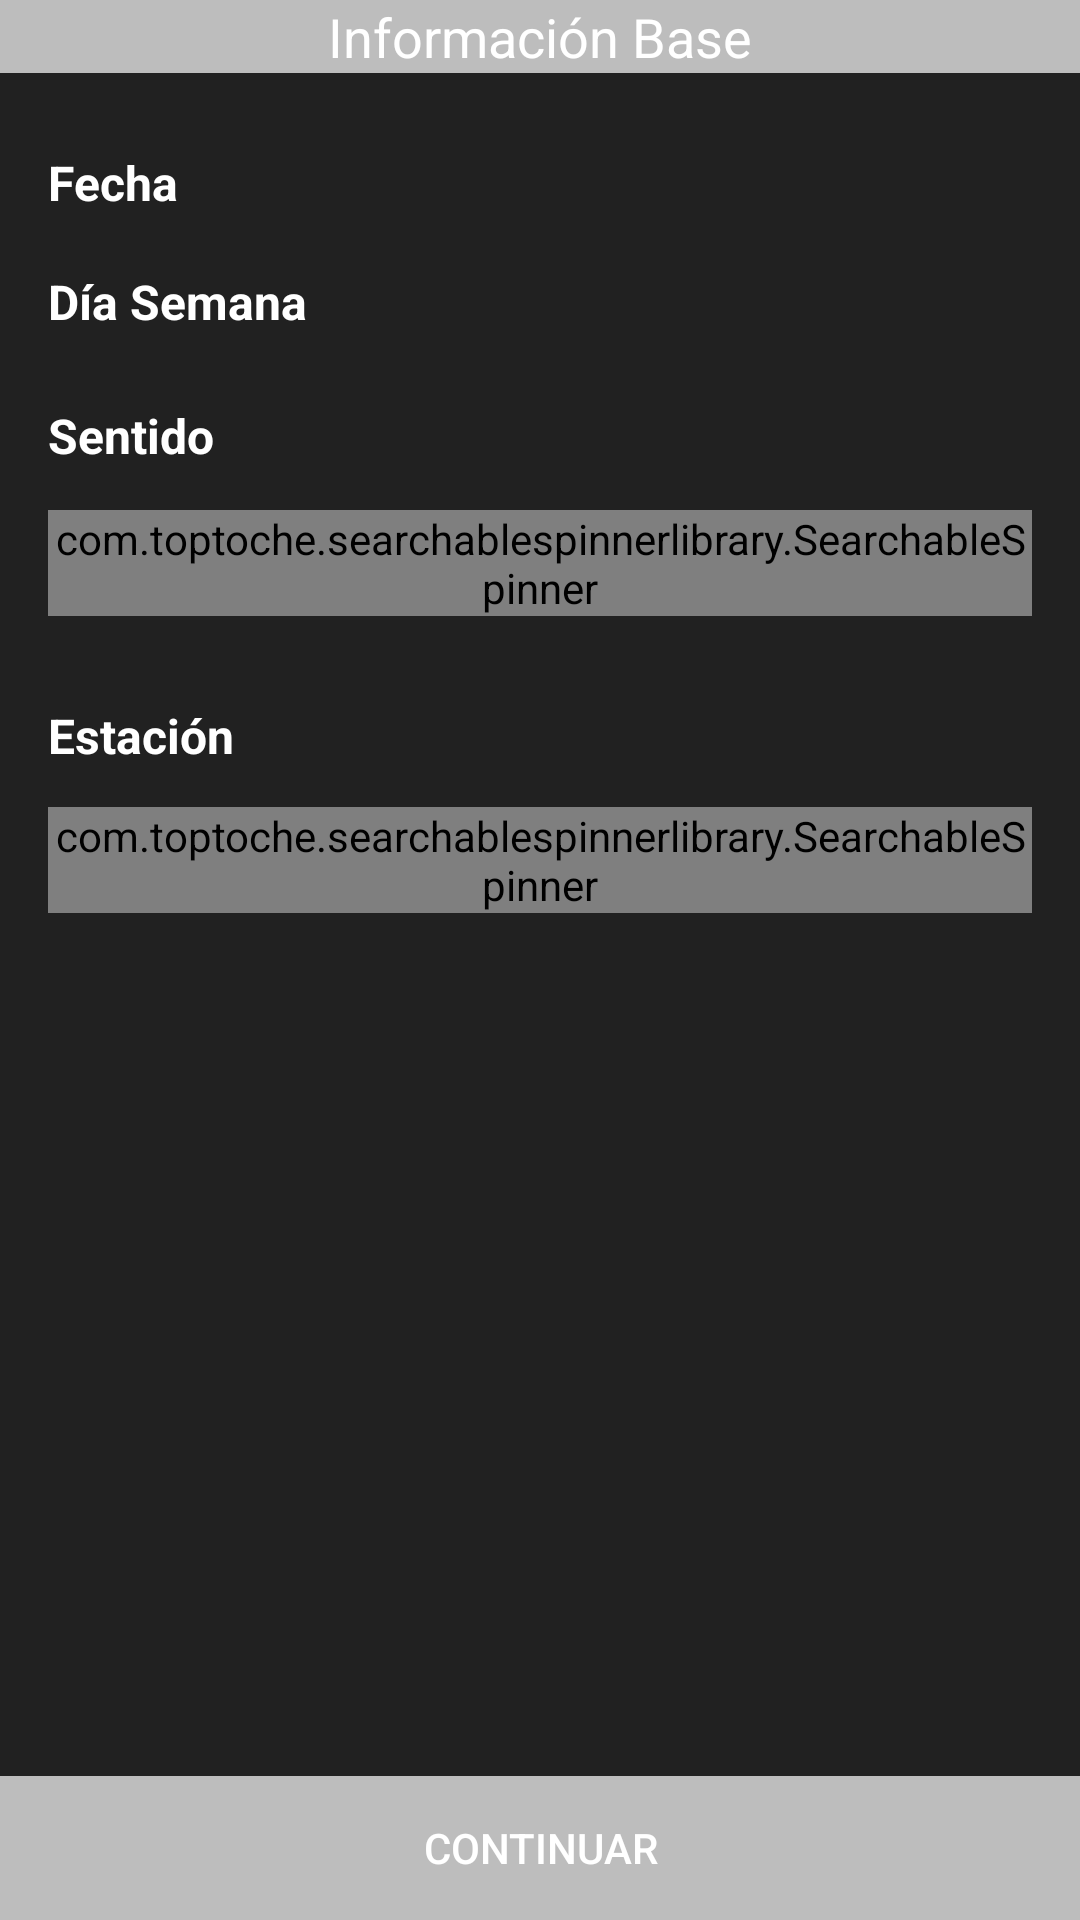

Layout XML and referenced resources for this Android screen:
<!-- AndroidManifest.xml: application theme AppTheme -->
<!-- res/layout/activity_base_frec_ocupacion.xml -->
<?xml version="1.0" encoding="utf-8"?>
<RelativeLayout xmlns:android="http://schemas.android.com/apk/res/android"
    xmlns:app="http://schemas.android.com/apk/res-auto"
    xmlns:tools="http://schemas.android.com/tools"
    android:layout_width="match_parent"
    android:layout_height="match_parent"
    android:background="@color/colorPrimaryDark"
    tools:context="com.transmilenio.transmisurvey.activites.BaseFrecOcupacionActivity">

    <TextView
        android:id="@+id/fro_tituloPanel"
        style="@style/AppTheme.Banner"
        android:layout_width="wrap_content"
        android:layout_height="wrap_content"
        android:text="@string/infoBase"
        android:layout_alignParentTop="true"
        android:layout_alignParentLeft="true"
        android:layout_alignParentStart="true"
        android:layout_alignParentRight="true"
        android:layout_alignParentEnd="true" />

    <RelativeLayout
        android:layout_width="match_parent"
        android:layout_height="match_parent"
        android:paddingLeft="16dp"
        android:paddingRight="16dp"
        android:layout_alignParentTop="true"
        android:layout_alignParentLeft="true"
        android:layout_alignParentStart="true">

        <TextView
            android:id="@+id/fro_fecha_textView"
            android:layout_width="wrap_content"
            android:layout_height="wrap_content"
            android:text="@string/fecha"
            style="@style/AppTheme.Encabezado"
            android:layout_marginTop="50dp"
            android:layout_alignParentTop="true"
            android:layout_alignParentLeft="true"
            android:layout_alignParentStart="true" />

        <TextView
            android:id="@+id/fro_fecha_text"
            android:layout_width="wrap_content"
            android:layout_height="wrap_content"
            style="@style/AppTheme.Texto"
            android:layout_alignBaseline="@+id/fro_fecha_textView"
            android:layout_alignBottom="@+id/fro_fecha_textView"
            android:layout_marginLeft="120dp"
            android:layout_marginStart="120dp" />

        <TextView
            android:id="@+id/fro_diaSemana_text"
            android:layout_width="wrap_content"
            android:layout_height="wrap_content"
            android:layout_marginTop="18dp"
            style="@style/AppTheme.Encabezado"
            android:text="@string/diaSemana"
            android:layout_below="@+id/fro_fecha_textView"
            android:layout_alignParentLeft="true"
            android:layout_alignParentStart="true" />

        <TextView
            android:id="@+id/fro_diasSemana_textView"
            android:layout_width="wrap_content"
            android:layout_height="wrap_content"
            android:text=""
            style="@style/AppTheme.Texto"
            android:layout_marginLeft="14dp"
            android:layout_marginStart="14dp"
            android:layout_alignBottom="@+id/fro_diaSemana_text"
            android:layout_toRightOf="@+id/fro_fecha_text"
            android:layout_alignParentRight="true"
            android:layout_alignParentEnd="true" />

        <TextView
            android:id="@+id/fro_estacion_text"
            android:layout_width="wrap_content"
            android:layout_height="wrap_content"
            style="@style/AppTheme.Encabezado"
            android:text="@string/estacion"
            android:layout_below="@+id/fro_sentido_sepinner"
            android:layout_alignParentLeft="true"
            android:layout_alignParentStart="true"
            android:layout_marginTop="29dp" />

        <com.toptoche.searchablespinnerlibrary.SearchableSpinner
            android:id="@+id/fro_estacion_sepinner"
            android:layout_width="match_parent"
            android:layout_height="wrap_content"
            android:layout_below="@+id/fro_estacion_text"
            android:layout_alignParentLeft="true"
            android:layout_alignParentStart="true"
            android:layout_marginTop="13dp" />

        <TextView
            android:id="@+id/fro_sentido_text"
            android:layout_width="wrap_content"
            android:layout_height="wrap_content"
            style="@style/AppTheme.Encabezado"
            android:text="@string/txt_sentido"
            android:layout_marginTop="23dp"
            android:layout_below="@+id/fro_diaSemana_text"
            android:layout_alignParentLeft="true"
            android:layout_alignParentStart="true" />

        <com.toptoche.searchablespinnerlibrary.SearchableSpinner
            android:id="@+id/fro_sentido_sepinner"
            android:layout_width="match_parent"
            android:layout_height="wrap_content"
            android:layout_marginTop="14dp"
            android:layout_below="@+id/fro_sentido_text"
            android:layout_alignParentLeft="true"
            android:layout_alignParentStart="true" />

    </RelativeLayout>

    <Button
        android:id="@+id/fro_continuar_button"
        style="@style/AppTheme.Button"
        android:layout_width="match_parent"
        android:layout_height="wrap_content"
        android:layout_alignParentBottom="true"
        android:layout_alignParentLeft="true"
        android:layout_alignParentStart="true"
        android:text="@string/continuar" />


</RelativeLayout>
<!-- resources referenced by this layout -->
<resources>
  <color name="colorPrimaryDark">#212121</color>
  <string name="continuar">Continuar</string>
  <string name="diaSemana">Día Semana</string>
  <string name="estacion">Estación</string>
  <string name="fecha">Fecha</string>
  <string name="infoBase">Información Base</string>
  <string name="txt_sentido">Sentido</string>
  <style name="AppTheme.Banner" parent="@android:style/TextAppearance.Medium">
          <item name="android:layout_width">fill_parent</item>
          <item name="android:layout_height">50dp</item>
          <item name="android:textAlignment">center</item>
          <item name="android:background">@color/colorSecondaryLigth</item>
          <item name="android:textColor">@color/colorTextButton</item>
  
      </style>
  <style name="AppTheme.Button" parent="Widget.AppCompat.Button.Borderless">
          <item name="android:background">@color/colorSecondaryLigth</item>
          <item name="android:textColor">@color/colorTextButton</item>
      </style>
  <style name="AppTheme.Encabezado">
          <item name="android:textSize">16sp</item>
          <item name="android:textStyle">bold</item>
          <item name="android:textColor">@color/colorPrimaryText</item>
      </style>
  <style name="AppTheme.Texto">
          <item name="android:textColor">@color/colorPrimaryText</item>
          <item name="android:textSize">16sp</item>
  
      </style>
  <style name="AppTheme" parent="Theme.AppCompat.Light.DarkActionBar">
          
          <item name="colorPrimary">@color/colorPrimary</item>
          <item name="colorPrimaryDark">@color/colorPrimaryDark</item>
          <item name="colorAccent">@color/colorAccent</item>
          
      </style>
  <color name="colorSecondaryLigth">#BDBDBD</color>
  <color name="colorTextButton">#FFFFFF</color>
  <color name="colorPrimaryText">#FFFFFF</color>
  <color name="colorPrimary">#ff5f52</color>
  <color name="colorAccent">#4f5b62</color>
</resources>
